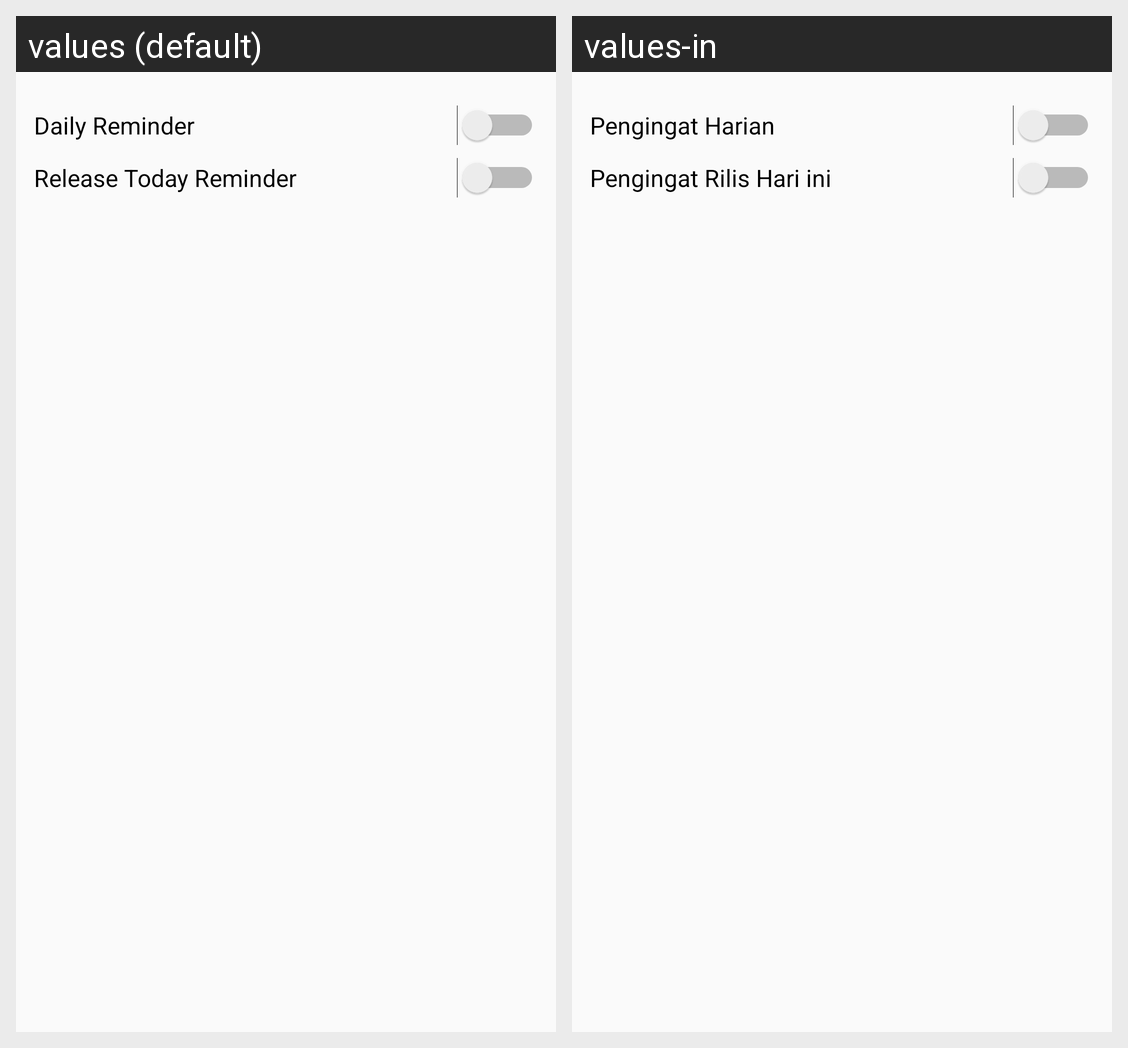

The same Android screen rendered under two of its app's locales, left to right. List the strings drawn on it with the default value and each locale's translation.
Android screen res/layout/fragment_setting.xml rendered under 2 locales, left to right: values (default), values-in. Device: Nexus 5 (rendered at 1080×1920; each locale shown at half size, 540×960, under a caption strip naming it); theme AppTheme.
Strings drawn on this screen, with the default value and each locale's value (text and hints the layout hard-codes, and strings that could not be matched under every locale, appear in the picture but are not listed):

daily_notif
  values: Daily Reminder
  values-in: Pengingat Harian

upcoming_notif
  values: Release Today Reminder
  values-in: Pengingat Rilis Hari ini
